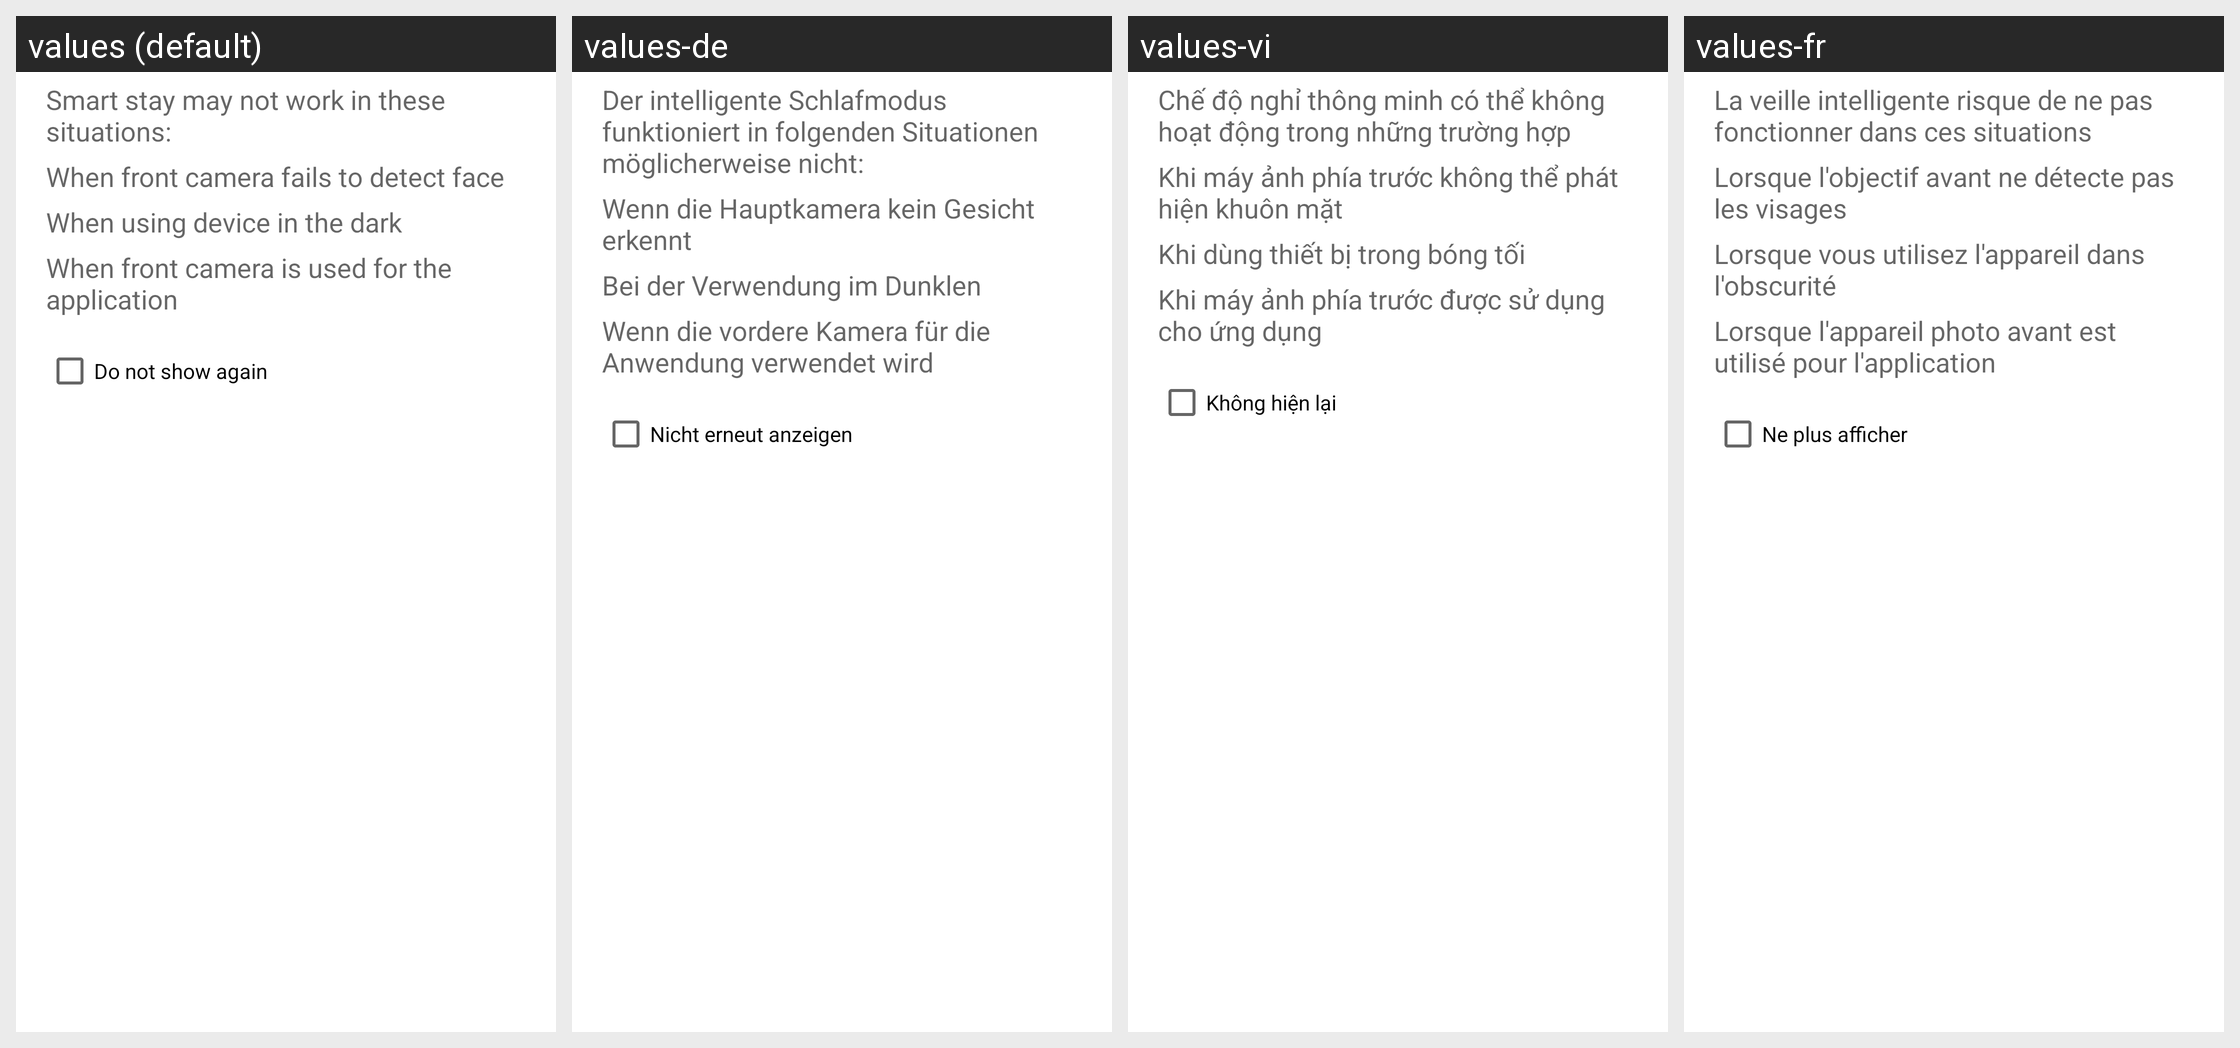

The Android screen above is rendered under several locales of the same app. Produce the string resources it draws, with the default and per-locale values.
Android screen res/layout/preference_dialog_smart_stay.xml rendered under 4 locales, left to right: values (default), values-de, values-vi, values-fr. Device: Nexus 5 (rendered at 1080×1920; each locale shown at half size, 540×960, under a caption strip naming it); theme Theme.MaterialComponents.DayNight.NoActionBar.
Other locales in the repository, not shown: values-ar, values-az, values-ca, values-cs, values-da, values-en-rPH, values-en-rUS, values-es, values-es-rES, values-es-rUS, values-et, values-eu, values-fa, values-fi, values-fr-rCA, values-ga, values-gl, values-hr, values-hu, values-in, values-is, values-it, values-iw, values-ja, values-ko, values-lt, values-lv, values-ms, values-nb, values-nl, values-pl, values-pt, values-pt-rBR, values-pt-rPT, values-ro, values-sk, values-sl, values-sr, values-sv, values-tr, values-ur, values-uz, values-zh-rCN, values-zh-rHK, values-zh-rSG, values-zh-rTW.
Strings drawn on this screen, with the default value and each locale's value (text and hints the layout hard-codes, and strings that could not be matched under every locale, appear in the picture but are not listed):

intelligent_help_1
  values: Smart stay may not work in these situations:
  values-de: Der intelligente Schlafmodus funktioniert in folgenden Situationen möglicherweise nicht:
  values-vi: Chế độ nghỉ thông minh có thể không hoạt động trong những trường hợp
  values-fr: La veille intelligente risque de ne pas fonctionner dans ces situations

intelligent_help_summary_1
  values: When front camera fails to detect face
  values-de: Wenn die Hauptkamera kein Gesicht erkennt
  values-vi: Khi máy ảnh phía trước không thể phát hiện khuôn mặt
  values-fr: Lorsque l'objectif avant ne détecte pas les visages

intelligent_help_summary_2
  values: When using device in the dark
  values-de: Bei der Verwendung im Dunklen
  values-vi: Khi dùng thiết bị trong bóng tối
  values-fr: Lorsque vous utilisez l'appareil dans l'obscurité

intelligent_help_summary_3
  values: When front camera is used for the application
  values-de: Wenn die vordere Kamera für die Anwendung verwendet wird
  values-vi: Khi máy ảnh phía trước được sử dụng cho ứng dụng
  values-fr: Lorsque l'appareil photo avant est utilisé pour l'application

do_not_show_again
  values: Do not show again
  values-de: Nicht erneut anzeigen
  values-vi: Không hiện lại
  values-fr: Ne plus afficher
